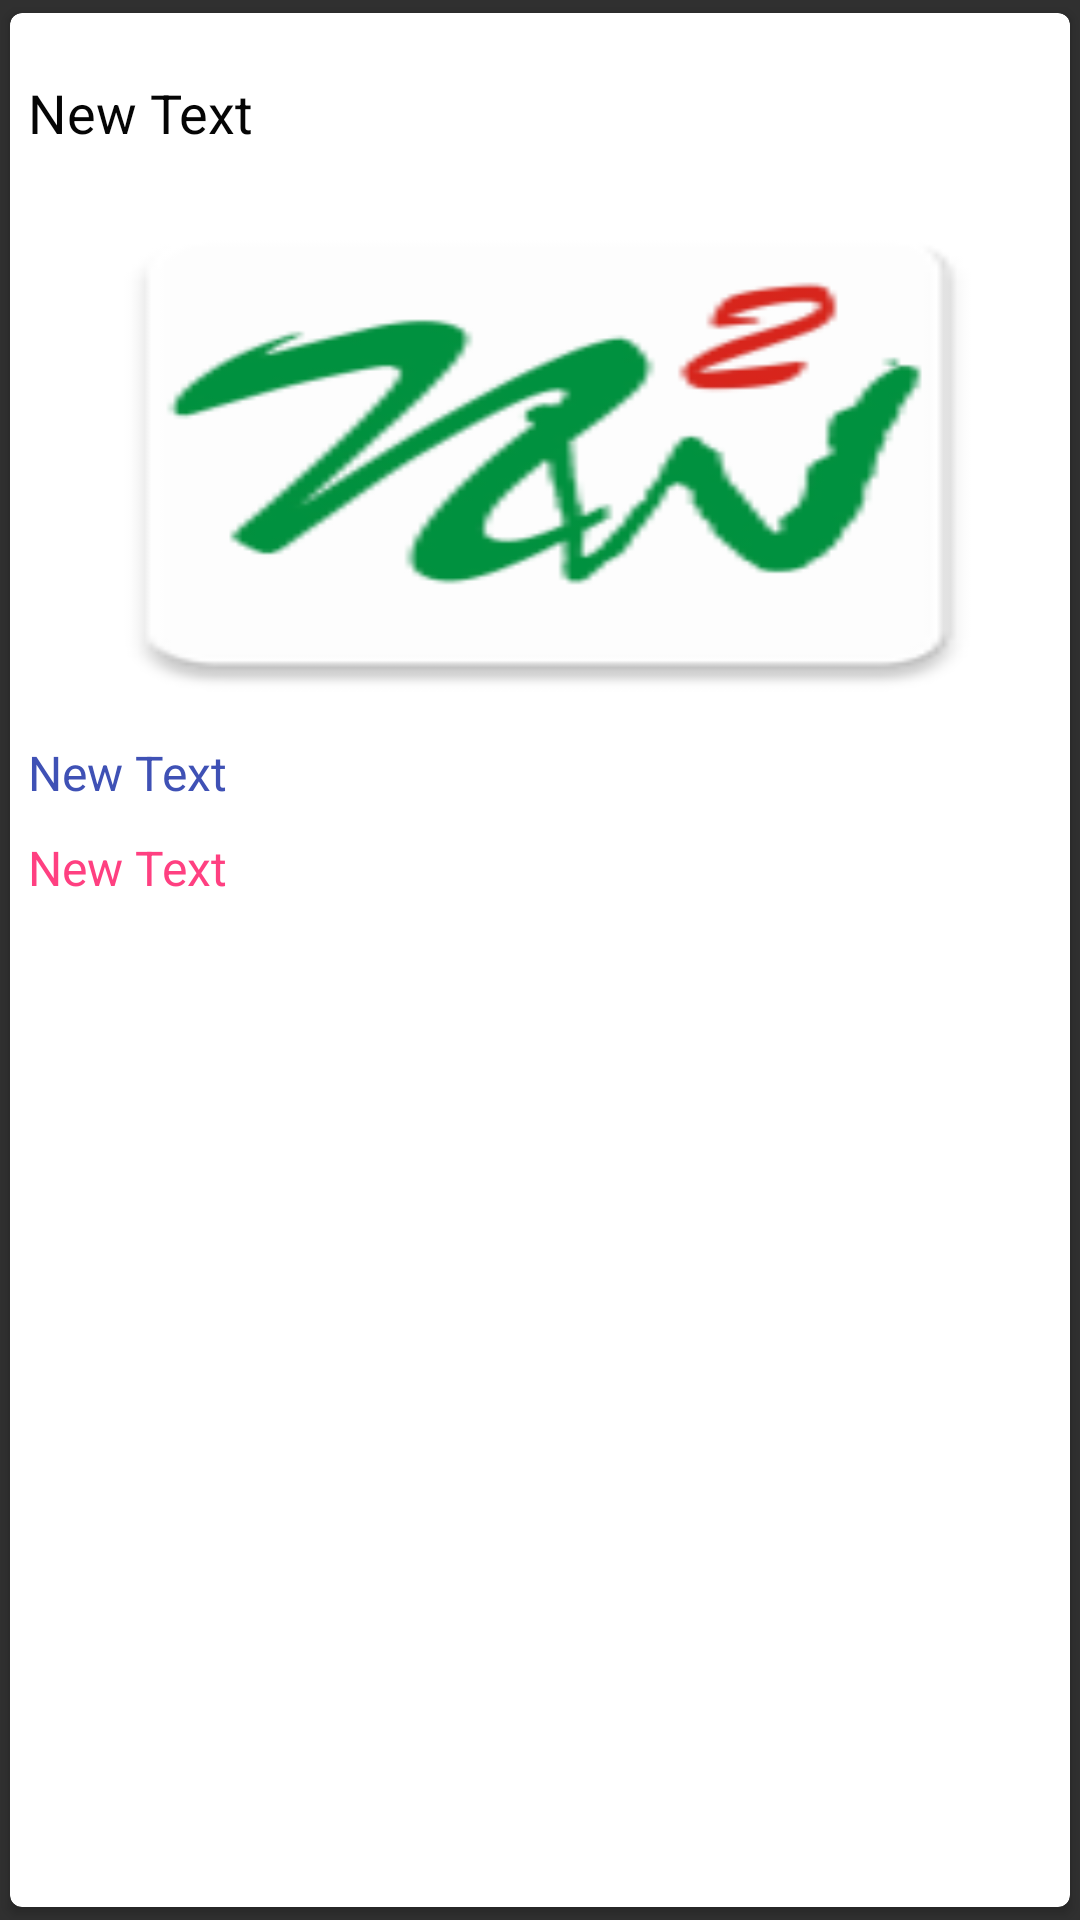

Android layout source for this screen:
<!-- AndroidManifest.xml: application theme AppTheme_two -->
<!-- res/layout/custom_list_layout.xml -->
<?xml version="1.0" encoding="utf-8"?>
<android.support.v7.widget.CardView
    xmlns:card_view="http://schemas.android.com/apk/res-auto"
    xmlns:android="http://schemas.android.com/apk/res/android"
    android:id="@+id/card_view"
    android:layout_width="match_parent"
    android:layout_height="wrap_content"
    card_view:cardCornerRadius="4dp"
    card_view:contentPaddingBottom="5dp"
    card_view:contentPaddingTop="5dp"
    card_view:cardUseCompatPadding="true"
    android:layout_marginBottom="5dp"
    card_view:cardBackgroundColor="@android:color/white">
<LinearLayout xmlns:android="http://schemas.android.com/apk/res/android"
    android:orientation="vertical"
    android:layout_width="match_parent"
    android:layout_height="wrap_content"
    android:weightSum="1"
    android:paddingLeft="@dimen/activity_vertical_margin"
    android:paddingRight="@dimen/activity_horizontal_margin"
    android:paddingTop="10dp"
    android:paddingBottom="10dp">

    <TextView
        android:layout_width="match_parent"
        android:layout_height="wrap_content"
        android:paddingTop="@dimen/activity_vertical_margin"
        android:paddingBottom="@dimen/activity_vertical_margin"
        android:text="New Text"
        android:id="@+id/newstitle"
        android:layout_gravity="center_horizontal"
        android:textColor="@color/colorBlack"
        android:textSize="18sp"
        android:layout_weight="0.05"
        android:textAppearance="?android:attr/textAppearanceMedium"/>
    <ImageView
        android:layout_width="match_parent"
        android:layout_height="180dp"
        android:id="@+id/imageViewProduct"
        android:src="@mipmap/ic_launcher"
        android:layout_marginTop="5dp"
        android:layout_marginLeft="5dp"
        android:contentDescription="ProfilePics"
        android:scaleType="fitXY" />
    <TextView
        android:layout_width="match_parent"
        android:layout_height="wrap_content"
        android:text="New Text"
        android:id="@+id/newsDate"
        android:paddingTop="@dimen/activity_vertical_margin"
        android:paddingBottom="@dimen/activity_vertical_margin_two"
        android:textSize="16sp"
        android:textColor="@color/colorPrimary"
        android:layout_gravity="center_horizontal"
        android:layout_weight="0.05" />

    <TextView
        android:layout_width="match_parent"
        android:layout_height="wrap_content"
        android:text="New Text"
        android:id="@+id/newsAuthor"
        android:paddingTop="@dimen/activity_vertical_margin_two"
        android:paddingBottom="@dimen/activity_vertical_margin"
        android:textSize="16sp"
        android:textColor="@color/colorAccent"
        android:layout_gravity="center_horizontal"
        android:layout_weight="0.05" />

</LinearLayout>
</android.support.v7.widget.CardView>
<!-- resources referenced by this layout -->
<resources>
  <color name="colorAccent">#FF4081</color>
  <color name="colorBlack">#050505</color>
  <color name="colorPrimary">#3F51B5</color>
  <dimen name="activity_horizontal_margin">6dp</dimen>
  <dimen name="activity_vertical_margin">6dp</dimen>
  <dimen name="activity_vertical_margin_two">5dp</dimen>
  <!-- mipmap ic_launcher: png bitmap (mipmap-hdpi, 3119 bytes) -->
  <style name="AppTheme_two" parent="Theme.AppCompat.NoActionBar" />
</resources>
